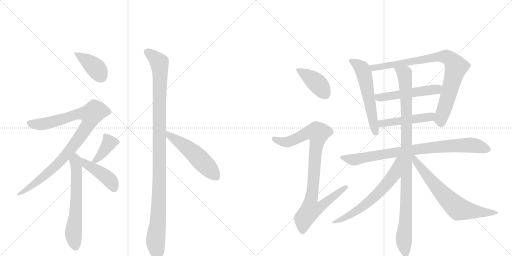
t = 0.00 s
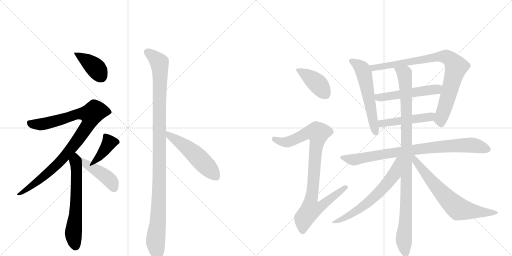
t = 2.70 s
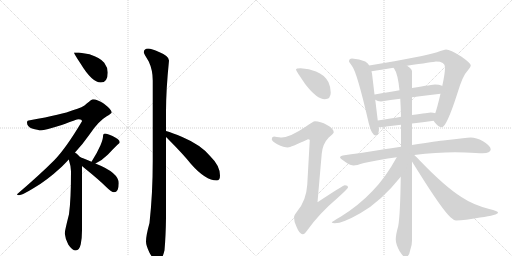
t = 5.40 s
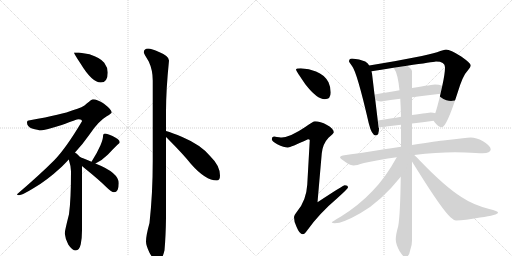
t = 8.09 s
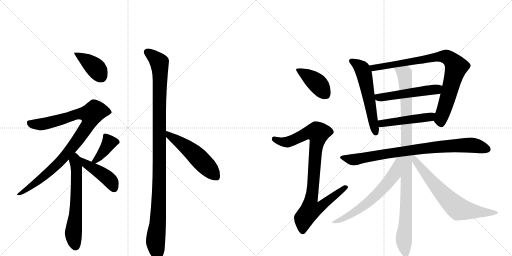
t = 10.79 s
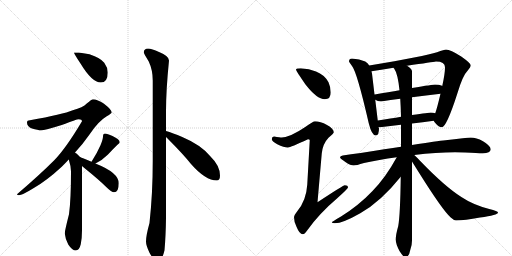
t = 13.49 s

The animated SVG that drew these frames (rendered in a browser with its animation timeline set to each time). Animation: 17 CSS @keyframes rules; one cycle of 13.49 s.

<svg version="1.1" viewBox="0 0 2048 1024" xmlns="http://www.w3.org/2000/svg">
  <g stroke="lightgray" stroke-dasharray="1,1" stroke-width="1" transform="scale(4, 4)">
    <line x1="0" y1="0" x2="256" y2="256"></line>
    <line x1="256" y1="0" x2="0" y2="256"></line>
    <line x1="128" y1="0" x2="128" y2="256"></line>
    <line x1="0" y1="128" x2="256" y2="128"></line>
    <line x1="256" y1="0" x2="512" y2="256"></line>
    <line x1="512" y1="0" x2="256" y2="256"></line>
    <line x1="384" y1="0" x2="384" y2="256"></line>
    <line x1="256" y1="128" x2="512" y2="128"></line>
  </g>
<g transform="scale(1, -1) translate(0, -850)">
   <style type="text/css">
    @keyframes keyframes0 {
      from {
       stroke: black;
       stroke-dashoffset: 398;
       stroke-width: 128;
       }
       56% {
       animation-timing-function: step-end;
       stroke: black;
       stroke-dashoffset: 0;
       stroke-width: 128;
       }
       to {
       stroke: black;
       stroke-width: 1024;
       }
       }
       #make-me-a-hanzi-animation-0 {
         animation: keyframes0 0.573893s both;
         animation-delay: 0.000000s;
         animation-timing-function: linear;
       }
    @keyframes keyframes1 {
      from {
       stroke: black;
       stroke-dashoffset: 942;
       stroke-width: 128;
       }
       75% {
       animation-timing-function: step-end;
       stroke: black;
       stroke-dashoffset: 0;
       stroke-width: 128;
       }
       to {
       stroke: black;
       stroke-width: 1024;
       }
       }
       #make-me-a-hanzi-animation-1 {
         animation: keyframes1 1.016602s both;
         animation-delay: 0.573893s;
         animation-timing-function: linear;
       }
    @keyframes keyframes2 {
      from {
       stroke: black;
       stroke-dashoffset: 626;
       stroke-width: 128;
       }
       67% {
       animation-timing-function: step-end;
       stroke: black;
       stroke-dashoffset: 0;
       stroke-width: 128;
       }
       to {
       stroke: black;
       stroke-width: 1024;
       }
       }
       #make-me-a-hanzi-animation-2 {
         animation: keyframes2 0.759440s both;
         animation-delay: 1.590495s;
         animation-timing-function: linear;
       }
    @keyframes keyframes3 {
      from {
       stroke: black;
       stroke-dashoffset: 389;
       stroke-width: 128;
       }
       56% {
       animation-timing-function: step-end;
       stroke: black;
       stroke-dashoffset: 0;
       stroke-width: 128;
       }
       to {
       stroke: black;
       stroke-width: 1024;
       }
       }
       #make-me-a-hanzi-animation-3 {
         animation: keyframes3 0.566569s both;
         animation-delay: 2.349935s;
         animation-timing-function: linear;
       }
    @keyframes keyframes4 {
      from {
       stroke: black;
       stroke-dashoffset: 437;
       stroke-width: 128;
       }
       59% {
       animation-timing-function: step-end;
       stroke: black;
       stroke-dashoffset: 0;
       stroke-width: 128;
       }
       to {
       stroke: black;
       stroke-width: 1024;
       }
       }
       #make-me-a-hanzi-animation-4 {
         animation: keyframes4 0.605632s both;
         animation-delay: 2.916504s;
         animation-timing-function: linear;
       }
    @keyframes keyframes5 {
      from {
       stroke: black;
       stroke-dashoffset: 1107;
       stroke-width: 128;
       }
       78% {
       animation-timing-function: step-end;
       stroke: black;
       stroke-dashoffset: 0;
       stroke-width: 128;
       }
       to {
       stroke: black;
       stroke-width: 1024;
       }
       }
       #make-me-a-hanzi-animation-5 {
         animation: keyframes5 1.150879s both;
         animation-delay: 3.522135s;
         animation-timing-function: linear;
       }
    @keyframes keyframes6 {
      from {
       stroke: black;
       stroke-dashoffset: 522;
       stroke-width: 128;
       }
       63% {
       animation-timing-function: step-end;
       stroke: black;
       stroke-dashoffset: 0;
       stroke-width: 128;
       }
       to {
       stroke: black;
       stroke-width: 1024;
       }
       }
       #make-me-a-hanzi-animation-6 {
         animation: keyframes6 0.674805s both;
         animation-delay: 4.673014s;
         animation-timing-function: linear;
       }
    @keyframes keyframes7 {
      from {
       stroke: black;
       stroke-dashoffset: 407;
       stroke-width: 128;
       }
       57% {
       animation-timing-function: step-end;
       stroke: black;
       stroke-dashoffset: 0;
       stroke-width: 128;
       }
       to {
       stroke: black;
       stroke-width: 1024;
       }
       }
       #make-me-a-hanzi-animation-7 {
         animation: keyframes7 0.581217s both;
         animation-delay: 5.347819s;
         animation-timing-function: linear;
       }
    @keyframes keyframes8 {
      from {
       stroke: black;
       stroke-dashoffset: 915;
       stroke-width: 128;
       }
       75% {
       animation-timing-function: step-end;
       stroke: black;
       stroke-dashoffset: 0;
       stroke-width: 128;
       }
       to {
       stroke: black;
       stroke-width: 1024;
       }
       }
       #make-me-a-hanzi-animation-8 {
         animation: keyframes8 0.994629s both;
         animation-delay: 5.929036s;
         animation-timing-function: linear;
       }
    @keyframes keyframes9 {
      from {
       stroke: black;
       stroke-dashoffset: 570;
       stroke-width: 128;
       }
       65% {
       animation-timing-function: step-end;
       stroke: black;
       stroke-dashoffset: 0;
       stroke-width: 128;
       }
       to {
       stroke: black;
       stroke-width: 1024;
       }
       }
       #make-me-a-hanzi-animation-9 {
         animation: keyframes9 0.713867s both;
         animation-delay: 6.923665s;
         animation-timing-function: linear;
       }
    @keyframes keyframes10 {
      from {
       stroke: black;
       stroke-dashoffset: 852;
       stroke-width: 128;
       }
       73% {
       animation-timing-function: step-end;
       stroke: black;
       stroke-dashoffset: 0;
       stroke-width: 128;
       }
       to {
       stroke: black;
       stroke-width: 1024;
       }
       }
       #make-me-a-hanzi-animation-10 {
         animation: keyframes10 0.943359s both;
         animation-delay: 7.637533s;
         animation-timing-function: linear;
       }
    @keyframes keyframes11 {
      from {
       stroke: black;
       stroke-dashoffset: 517;
       stroke-width: 128;
       }
       63% {
       animation-timing-function: step-end;
       stroke: black;
       stroke-dashoffset: 0;
       stroke-width: 128;
       }
       to {
       stroke: black;
       stroke-width: 1024;
       }
       }
       #make-me-a-hanzi-animation-11 {
         animation: keyframes11 0.670736s both;
         animation-delay: 8.580892s;
         animation-timing-function: linear;
       }
    @keyframes keyframes12 {
      from {
       stroke: black;
       stroke-dashoffset: 480;
       stroke-width: 128;
       }
       61% {
       animation-timing-function: step-end;
       stroke: black;
       stroke-dashoffset: 0;
       stroke-width: 128;
       }
       to {
       stroke: black;
       stroke-width: 1024;
       }
       }
       #make-me-a-hanzi-animation-12 {
         animation: keyframes12 0.640625s both;
         animation-delay: 9.251628s;
         animation-timing-function: linear;
       }
    @keyframes keyframes13 {
      from {
       stroke: black;
       stroke-dashoffset: 846;
       stroke-width: 128;
       }
       73% {
       animation-timing-function: step-end;
       stroke: black;
       stroke-dashoffset: 0;
       stroke-width: 128;
       }
       to {
       stroke: black;
       stroke-width: 1024;
       }
       }
       #make-me-a-hanzi-animation-13 {
         animation: keyframes13 0.938477s both;
         animation-delay: 9.892253s;
         animation-timing-function: linear;
       }
    @keyframes keyframes14 {
      from {
       stroke: black;
       stroke-dashoffset: 1020;
       stroke-width: 128;
       }
       77% {
       animation-timing-function: step-end;
       stroke: black;
       stroke-dashoffset: 0;
       stroke-width: 128;
       }
       to {
       stroke: black;
       stroke-width: 1024;
       }
       }
       #make-me-a-hanzi-animation-14 {
         animation: keyframes14 1.080078s both;
         animation-delay: 10.830729s;
         animation-timing-function: linear;
       }
    @keyframes keyframes15 {
      from {
       stroke: black;
       stroke-dashoffset: 634;
       stroke-width: 128;
       }
       67% {
       animation-timing-function: step-end;
       stroke: black;
       stroke-dashoffset: 0;
       stroke-width: 128;
       }
       to {
       stroke: black;
       stroke-width: 1024;
       }
       }
       #make-me-a-hanzi-animation-15 {
         animation: keyframes15 0.765951s both;
         animation-delay: 11.910807s;
         animation-timing-function: linear;
       }
    @keyframes keyframes16 {
      from {
       stroke: black;
       stroke-dashoffset: 688;
       stroke-width: 128;
       }
       69% {
       animation-timing-function: step-end;
       stroke: black;
       stroke-dashoffset: 0;
       stroke-width: 128;
       }
       to {
       stroke: black;
       stroke-width: 1024;
       }
       }
       #make-me-a-hanzi-animation-16 {
         animation: keyframes16 0.809896s both;
         animation-delay: 12.676758s;
         animation-timing-function: linear;
       }
</style>
<path d="M 315 640 L 296 640 Q 296 635 322 596 Q 368 520 403 520 Q 431 520 431 560 Q 431 580 417 599 Q 403 618 358 633 L 315 640 Z" fill="lightgray"></path> 
<path d="M 372 453 Q 367 453 347 436 Q 332 420 291 409 Q 252 393 120 369 Q 108 369 108 360 Q 108 344 128 336 Q 152 329 164 329 Q 180 329 247 350 Q 307 373 315 373 Q 328 373 328 365 Q 263 256 217 209 Q 158 150 68 73 Q 68 69 76 69 Q 88 69 132 96 Q 184 125 247 183 Q 261 197 275 212 L 300 240 Q 330 272 358 312 Q 393 365 427 385 Q 447 397 447 400 Q 447 411 416 435 Q 389 453 372 453 Z" fill="lightgray"></path> 
<path d="M 275 212 Q 284 184 284 165 Q 284 52 276 -7 Q 259 -74 259 -84 Q 261 -105 273 -128 Q 289 -152 303 -152 Q 317 -152 323 -127 Q 328 -101 328 -72 L 328 186 C 328 214 328 214 321 221 Q 315 228 306 236 Q 304 237 300 240 C 276 258 266 241 275 212 Z" fill="lightgray"></path> 
<path d="M 382 196 Q 410 210 432 232 Q 454 256 471 272 Q 479 278 479 281 Q 479 292 450 306 Q 429 316 420 316 Q 416 316 414 313 Q 412 309 412 304 Q 412 293 402 269 Q 388 238 372 213 L 366 203 C 353 181 355 182 382 196 Z" fill="lightgray"></path> 
<path d="M 328 186 Q 333 182 341 175 Q 397 130 426 101 Q 446 81 456 81 Q 475 81 475 117 Q 475 159 384 195 L 382 196 L 366 203 Q 336 216 321 221 C 293 231 305 205 328 186 Z" fill="lightgray"></path> 
<path d="M 592 656 Q 575 655 575 640 Q 575 637 595 604 Q 611 570 611 528 L 611 207 Q 611 76 598 -42 Q 584 -92 584 -116 Q 584 -132 598 -161 Q 618 -196 628 -196 Q 648 -196 658 -151 Q 663 -97 664 -22 L 664 302 L 664 326 L 664 404 Q 664 489 676 608 Q 676 626 636 642 Q 607 656 592 656 Z" fill="lightgray"></path> 
<path d="M 664 302 Q 669 297 675 291 Q 733 233 764 194 Q 822 128 867 128 Q 880 128 880 148 Q 880 187 842 224 Q 805 270 729 302 Q 690 319 664 326 C 635 334 643 323 664 302 Z" fill="lightgray"></path> 
<path d="M 1203 577 Q 1184 577 1184 572 Q 1184 567 1222 512 Q 1268 453 1299 453 Q 1323 453 1323 480 Q 1323 501 1314 521 Q 1298 551 1264 564 Q 1237 575 1203 577 Z" fill="lightgray"></path> 
<path d="M 1260 365 Q 1253 365 1221 342 Q 1162 302 1127 300 Q 1121 300 1096 304 Q 1087 303 1087 293 Q 1087 286 1109 273 Q 1136 260 1152 260 Q 1161 260 1232 293 Q 1239 293 1239 289 L 1229 111 Q 1225 48 1189 5 Q 1176 -11 1176 -19 Q 1176 -38 1186 -57 Q 1198 -87 1211 -87 Q 1219 -87 1230 -70 Q 1278 -3 1350 58 Q 1392 96 1392 100 Q 1392 109 1379 109 Q 1373 109 1270 41 L 1287 236 Q 1291 275 1314 299 Q 1335 317 1335 321 Q 1335 335 1308 350 Q 1281 365 1260 365 Z" fill="lightgray"></path> 
<path d="M 1408 616 Q 1396 616 1396 604 Q 1397 601 1408 586 Q 1428 562 1475 357 Q 1487 308 1503 308 Q 1516 308 1516 337 L 1514 341 L 1511 368 L 1501 451 L 1498 472 L 1488 556 Q 1487 560 1486 565 L 1477 588 Q 1471 598 1461 604 Q 1438 615 1408 616 Z" fill="lightgray"></path> 
<path d="M 1735 367 Q 1737 362 1742 357 Q 1755 341 1767 341 Q 1786 341 1829 475 Q 1851 549 1871 568 Q 1883 582 1883 589 Q 1883 597 1845 624 Q 1801 652 1784 652 Q 1778 652 1748 641 Q 1700 625 1477 588 C 1447 583 1456 561 1486 565 Q 1534 572 1574 579 L 1628 587 Q 1731 602 1744 604 Q 1780 604 1780 581 Q 1780 555 1769 506 L 1762 475 Q 1749 420 1741 397 C 1733 370 1733 370 1735 367 Z" fill="lightgray"></path> 
<path d="M 1501 451 Q 1510 444 1524 444 Q 1562 450 1601 455 L 1648 461 Q 1703 468 1762 475 C 1792 479 1797 494 1769 506 L 1768 507 Q 1756 512 1740 512 Q 1733 512 1648 498 L 1598 489 Q 1556 482 1499 472 L 1498 472 C 1471 468 1475 466 1501 451 Z" fill="lightgray"></path> 
<path d="M 1514 341 L 1520 341 Q 1561 346 1604 351 L 1648 356 Q 1690 361 1735 367 C 1765 371 1770 389 1741 397 Q 1733 400 1723 400 Q 1717 400 1648 390 L 1604 383 Q 1565 376 1511 368 C 1481 364 1484 340 1514 341 Z" fill="lightgray"></path> 
<path d="M 1604 263 Q 1573 258 1537 253 Q 1432 236 1371 228 Q 1360 226 1360 220 Q 1361 216 1383 201 Q 1402 188 1415 188 Q 1424 188 1456 198 Q 1514 211 1587 221 L 1657 230 Q 1745 241 1820 241 L 1861 240 Q 1910 237 1931 237 Q 1962 238 1963 253 Q 1961 268 1932 285 Q 1905 300 1883 300 Q 1872 300 1851 297 Q 1818 293 1782 289 Q 1750 286 1648 270 L 1604 263 Z" fill="lightgray"></path> 
<path d="M 1604 351 L 1604 263 L 1603 143 Q 1601 -8 1593 -54 Q 1583 -89 1583 -108 Q 1583 -126 1598 -154 Q 1613 -178 1620 -179 Q 1636 -179 1641 -150 Q 1648 -132 1648 -112 L 1648 204 L 1648 270 L 1648 356 L 1648 390 L 1648 461 L 1648 498 L 1648 564 Q 1648 575 1628 587 C 1606 607 1560 605 1574 579 Q 1575 578 1577 575 Q 1591 556 1598 489 L 1601 455 Q 1603 424 1604 383 L 1604 351 Z" fill="lightgray"></path> 
<path d="M 1587 221 Q 1542 139 1490 86 Q 1435 28 1364 -16 Q 1327 -37 1327 -40 Q 1330 -43 1339 -43 Q 1371 -43 1441 -3 Q 1523 43 1603 143 C 1674 230 1602 247 1587 221 Z" fill="lightgray"></path> 
<path d="M 1648 204 Q 1658 188 1673 164 Q 1770 9 1803 -20 Q 1816 -32 1824 -32 Q 1858 -32 1920 -20 Q 1992 -10 1992 0 Q 1992 5 1957 14 Q 1892 31 1847 61 Q 1781 102 1680 207 Q 1667 221 1657 230 C 1635 251 1630 233 1648 204 Z" fill="lightgray"></path> 
      <clipPath id="make-me-a-hanzi-clip-0">
      <path d="M 315 640 L 296 640 Q 296 635 322 596 Q 368 520 403 520 Q 431 520 431 560 Q 431 580 417 599 Q 403 618 358 633 L 315 640 Z" fill="lightgray"></path>
      </clipPath>
      <path clip-path="url(#make-me-a-hanzi-clip-0)" d="M 301 639 L 376 584 L 405 544 " fill="none" id="make-me-a-hanzi-animation-0" stroke-dasharray="270 540" stroke-linecap="round"></path>

      <clipPath id="make-me-a-hanzi-clip-1">
      <path d="M 372 453 Q 367 453 347 436 Q 332 420 291 409 Q 252 393 120 369 Q 108 369 108 360 Q 108 344 128 336 Q 152 329 164 329 Q 180 329 247 350 Q 307 373 315 373 Q 328 373 328 365 Q 263 256 217 209 Q 158 150 68 73 Q 68 69 76 69 Q 88 69 132 96 Q 184 125 247 183 Q 261 197 275 212 L 300 240 Q 330 272 358 312 Q 393 365 427 385 Q 447 397 447 400 Q 447 411 416 435 Q 389 453 372 453 Z" fill="lightgray"></path>
      </clipPath>
      <path clip-path="url(#make-me-a-hanzi-clip-1)" d="M 120 356 L 165 353 L 309 393 L 364 392 L 351 349 L 256 221 L 118 97 L 88 79 L 76 78 " fill="none" id="make-me-a-hanzi-animation-1" stroke-dasharray="814 1628" stroke-linecap="round"></path>

      <clipPath id="make-me-a-hanzi-clip-2">
      <path d="M 275 212 Q 284 184 284 165 Q 284 52 276 -7 Q 259 -74 259 -84 Q 261 -105 273 -128 Q 289 -152 303 -152 Q 317 -152 323 -127 Q 328 -101 328 -72 L 328 186 C 328 214 328 214 321 221 Q 315 228 306 236 Q 304 237 300 240 C 276 258 266 241 275 212 Z" fill="lightgray"></path>
      </clipPath>
      <path clip-path="url(#make-me-a-hanzi-clip-2)" d="M 299 232 L 307 163 L 306 72 L 293 -85 L 302 -136 " fill="none" id="make-me-a-hanzi-animation-2" stroke-dasharray="498 996" stroke-linecap="round"></path>

      <clipPath id="make-me-a-hanzi-clip-3">
      <path d="M 382 196 Q 410 210 432 232 Q 454 256 471 272 Q 479 278 479 281 Q 479 292 450 306 Q 429 316 420 316 Q 416 316 414 313 Q 412 309 412 304 Q 412 293 402 269 Q 388 238 372 213 L 366 203 C 353 181 355 182 382 196 Z" fill="lightgray"></path>
      </clipPath>
      <path clip-path="url(#make-me-a-hanzi-clip-3)" d="M 421 307 L 437 279 L 404 230 L 382 208 L 372 206 " fill="none" id="make-me-a-hanzi-animation-3" stroke-dasharray="261 522" stroke-linecap="round"></path>

      <clipPath id="make-me-a-hanzi-clip-4">
      <path d="M 328 186 Q 333 182 341 175 Q 397 130 426 101 Q 446 81 456 81 Q 475 81 475 117 Q 475 159 384 195 L 382 196 L 366 203 Q 336 216 321 221 C 293 231 305 205 328 186 Z" fill="lightgray"></path>
      </clipPath>
      <path clip-path="url(#make-me-a-hanzi-clip-4)" d="M 324 215 L 342 196 L 437 132 L 456 96 " fill="none" id="make-me-a-hanzi-animation-4" stroke-dasharray="309 618" stroke-linecap="round"></path>

      <clipPath id="make-me-a-hanzi-clip-5">
      <path d="M 592 656 Q 575 655 575 640 Q 575 637 595 604 Q 611 570 611 528 L 611 207 Q 611 76 598 -42 Q 584 -92 584 -116 Q 584 -132 598 -161 Q 618 -196 628 -196 Q 648 -196 658 -151 Q 663 -97 664 -22 L 664 302 L 664 326 L 664 404 Q 664 489 676 608 Q 676 626 636 642 Q 607 656 592 656 Z" fill="lightgray"></path>
      </clipPath>
      <path clip-path="url(#make-me-a-hanzi-clip-5)" d="M 587 642 L 617 622 L 638 599 L 641 566 L 637 94 L 631 -46 L 622 -113 L 629 -184 " fill="none" id="make-me-a-hanzi-animation-5" stroke-dasharray="979 1958" stroke-linecap="round"></path>

      <clipPath id="make-me-a-hanzi-clip-6">
      <path d="M 664 302 Q 669 297 675 291 Q 733 233 764 194 Q 822 128 867 128 Q 880 128 880 148 Q 880 187 842 224 Q 805 270 729 302 Q 690 319 664 326 C 635 334 643 323 664 302 Z" fill="lightgray"></path>
      </clipPath>
      <path clip-path="url(#make-me-a-hanzi-clip-6)" d="M 668 320 L 679 306 L 765 246 L 865 143 " fill="none" id="make-me-a-hanzi-animation-6" stroke-dasharray="394 788" stroke-linecap="round"></path>

      <clipPath id="make-me-a-hanzi-clip-7">
      <path d="M 1203 577 Q 1184 577 1184 572 Q 1184 567 1222 512 Q 1268 453 1299 453 Q 1323 453 1323 480 Q 1323 501 1314 521 Q 1298 551 1264 564 Q 1237 575 1203 577 Z" fill="lightgray"></path>
      </clipPath>
      <path clip-path="url(#make-me-a-hanzi-clip-7)" d="M 1188 571 L 1262 523 L 1301 474 " fill="none" id="make-me-a-hanzi-animation-7" stroke-dasharray="279 558" stroke-linecap="round"></path>

      <clipPath id="make-me-a-hanzi-clip-8">
      <path d="M 1260 365 Q 1253 365 1221 342 Q 1162 302 1127 300 Q 1121 300 1096 304 Q 1087 303 1087 293 Q 1087 286 1109 273 Q 1136 260 1152 260 Q 1161 260 1232 293 Q 1239 293 1239 289 L 1229 111 Q 1225 48 1189 5 Q 1176 -11 1176 -19 Q 1176 -38 1186 -57 Q 1198 -87 1211 -87 Q 1219 -87 1230 -70 Q 1278 -3 1350 58 Q 1392 96 1392 100 Q 1392 109 1379 109 Q 1373 109 1270 41 L 1287 236 Q 1291 275 1314 299 Q 1335 317 1335 321 Q 1335 335 1308 350 Q 1281 365 1260 365 Z" fill="lightgray"></path>
      </clipPath>
      <path clip-path="url(#make-me-a-hanzi-clip-8)" d="M 1097 294 L 1123 283 L 1150 282 L 1225 317 L 1248 322 L 1272 318 L 1244 51 L 1281 48 L 1291 33 L 1280 21 L 1242 10 L 1216 -24 L 1211 -75 " fill="none" id="make-me-a-hanzi-animation-8" stroke-dasharray="787 1574" stroke-linecap="round"></path>

      <clipPath id="make-me-a-hanzi-clip-9">
      <path d="M 1408 616 Q 1396 616 1396 604 Q 1397 601 1408 586 Q 1428 562 1475 357 Q 1487 308 1503 308 Q 1516 308 1516 337 L 1514 341 L 1511 368 L 1501 451 L 1498 472 L 1488 556 Q 1487 560 1486 565 L 1477 588 Q 1471 598 1461 604 Q 1438 615 1408 616 Z" fill="lightgray"></path>
      </clipPath>
      <path clip-path="url(#make-me-a-hanzi-clip-9)" d="M 1406 606 L 1436 588 L 1455 559 L 1503 319 " fill="none" id="make-me-a-hanzi-animation-9" stroke-dasharray="442 884" stroke-linecap="round"></path>

      <clipPath id="make-me-a-hanzi-clip-10">
      <path d="M 1735 367 Q 1737 362 1742 357 Q 1755 341 1767 341 Q 1786 341 1829 475 Q 1851 549 1871 568 Q 1883 582 1883 589 Q 1883 597 1845 624 Q 1801 652 1784 652 Q 1778 652 1748 641 Q 1700 625 1477 588 C 1447 583 1456 561 1486 565 Q 1534 572 1574 579 L 1628 587 Q 1731 602 1744 604 Q 1780 604 1780 581 Q 1780 555 1769 506 L 1762 475 Q 1749 420 1741 397 C 1733 370 1733 370 1735 367 Z" fill="lightgray"></path>
      </clipPath>
      <path clip-path="url(#make-me-a-hanzi-clip-10)" d="M 1490 586 L 1495 580 L 1523 582 L 1764 624 L 1788 621 L 1806 609 L 1825 582 L 1766 384 L 1765 354 " fill="none" id="make-me-a-hanzi-animation-10" stroke-dasharray="724 1448" stroke-linecap="round"></path>

      <clipPath id="make-me-a-hanzi-clip-11">
      <path d="M 1501 451 Q 1510 444 1524 444 Q 1562 450 1601 455 L 1648 461 Q 1703 468 1762 475 C 1792 479 1797 494 1769 506 L 1768 507 Q 1756 512 1740 512 Q 1733 512 1648 498 L 1598 489 Q 1556 482 1499 472 L 1498 472 C 1471 468 1475 466 1501 451 Z" fill="lightgray"></path>
      </clipPath>
      <path clip-path="url(#make-me-a-hanzi-clip-11)" d="M 1508 467 L 1514 460 L 1529 460 L 1738 491 L 1762 500 " fill="none" id="make-me-a-hanzi-animation-11" stroke-dasharray="389 778" stroke-linecap="round"></path>

      <clipPath id="make-me-a-hanzi-clip-12">
      <path d="M 1514 341 L 1520 341 Q 1561 346 1604 351 L 1648 356 Q 1690 361 1735 367 C 1765 371 1770 389 1741 397 Q 1733 400 1723 400 Q 1717 400 1648 390 L 1604 383 Q 1565 376 1511 368 C 1481 364 1484 340 1514 341 Z" fill="lightgray"></path>
      </clipPath>
      <path clip-path="url(#make-me-a-hanzi-clip-12)" d="M 1517 348 L 1539 358 L 1711 380 L 1735 390 " fill="none" id="make-me-a-hanzi-animation-12" stroke-dasharray="352 704" stroke-linecap="round"></path>

      <clipPath id="make-me-a-hanzi-clip-13">
      <path d="M 1604 263 Q 1573 258 1537 253 Q 1432 236 1371 228 Q 1360 226 1360 220 Q 1361 216 1383 201 Q 1402 188 1415 188 Q 1424 188 1456 198 Q 1514 211 1587 221 L 1657 230 Q 1745 241 1820 241 L 1861 240 Q 1910 237 1931 237 Q 1962 238 1963 253 Q 1961 268 1932 285 Q 1905 300 1883 300 Q 1872 300 1851 297 Q 1818 293 1782 289 Q 1750 286 1648 270 L 1604 263 Z" fill="lightgray"></path>
      </clipPath>
      <path clip-path="url(#make-me-a-hanzi-clip-13)" d="M 1368 221 L 1425 212 L 1702 258 L 1820 268 L 1893 269 L 1951 254 " fill="none" id="make-me-a-hanzi-animation-13" stroke-dasharray="718 1436" stroke-linecap="round"></path>

      <clipPath id="make-me-a-hanzi-clip-14">
      <path d="M 1604 351 L 1604 263 L 1603 143 Q 1601 -8 1593 -54 Q 1583 -89 1583 -108 Q 1583 -126 1598 -154 Q 1613 -178 1620 -179 Q 1636 -179 1641 -150 Q 1648 -132 1648 -112 L 1648 204 L 1648 270 L 1648 356 L 1648 390 L 1648 461 L 1648 498 L 1648 564 Q 1648 575 1628 587 C 1606 607 1560 605 1574 579 Q 1575 578 1577 575 Q 1591 556 1598 489 L 1601 455 Q 1603 424 1604 383 L 1604 351 Z" fill="lightgray"></path>
      </clipPath>
      <path clip-path="url(#make-me-a-hanzi-clip-14)" d="M 1584 574 L 1618 555 L 1624 479 L 1626 101 L 1616 -96 L 1622 -169 " fill="none" id="make-me-a-hanzi-animation-14" stroke-dasharray="892 1784" stroke-linecap="round"></path>

      <clipPath id="make-me-a-hanzi-clip-15">
      <path d="M 1587 221 Q 1542 139 1490 86 Q 1435 28 1364 -16 Q 1327 -37 1327 -40 Q 1330 -43 1339 -43 Q 1371 -43 1441 -3 Q 1523 43 1603 143 C 1674 230 1602 247 1587 221 Z" fill="lightgray"></path>
      </clipPath>
      <path clip-path="url(#make-me-a-hanzi-clip-15)" d="M 1600 216 L 1591 209 L 1577 151 L 1514 78 L 1425 4 L 1339 -35 " fill="none" id="make-me-a-hanzi-animation-15" stroke-dasharray="506 1012" stroke-linecap="round"></path>

      <clipPath id="make-me-a-hanzi-clip-16">
      <path d="M 1648 204 Q 1658 188 1673 164 Q 1770 9 1803 -20 Q 1816 -32 1824 -32 Q 1858 -32 1920 -20 Q 1992 -10 1992 0 Q 1992 5 1957 14 Q 1892 31 1847 61 Q 1781 102 1680 207 Q 1667 221 1657 230 C 1635 251 1630 233 1648 204 Z" fill="lightgray"></path>
      </clipPath>
      <path clip-path="url(#make-me-a-hanzi-clip-16)" d="M 1653 223 L 1694 163 L 1749 98 L 1832 16 L 1930 -1 L 1988 0 " fill="none" id="make-me-a-hanzi-animation-16" stroke-dasharray="560 1120" stroke-linecap="round"></path>

</g>
</svg>
